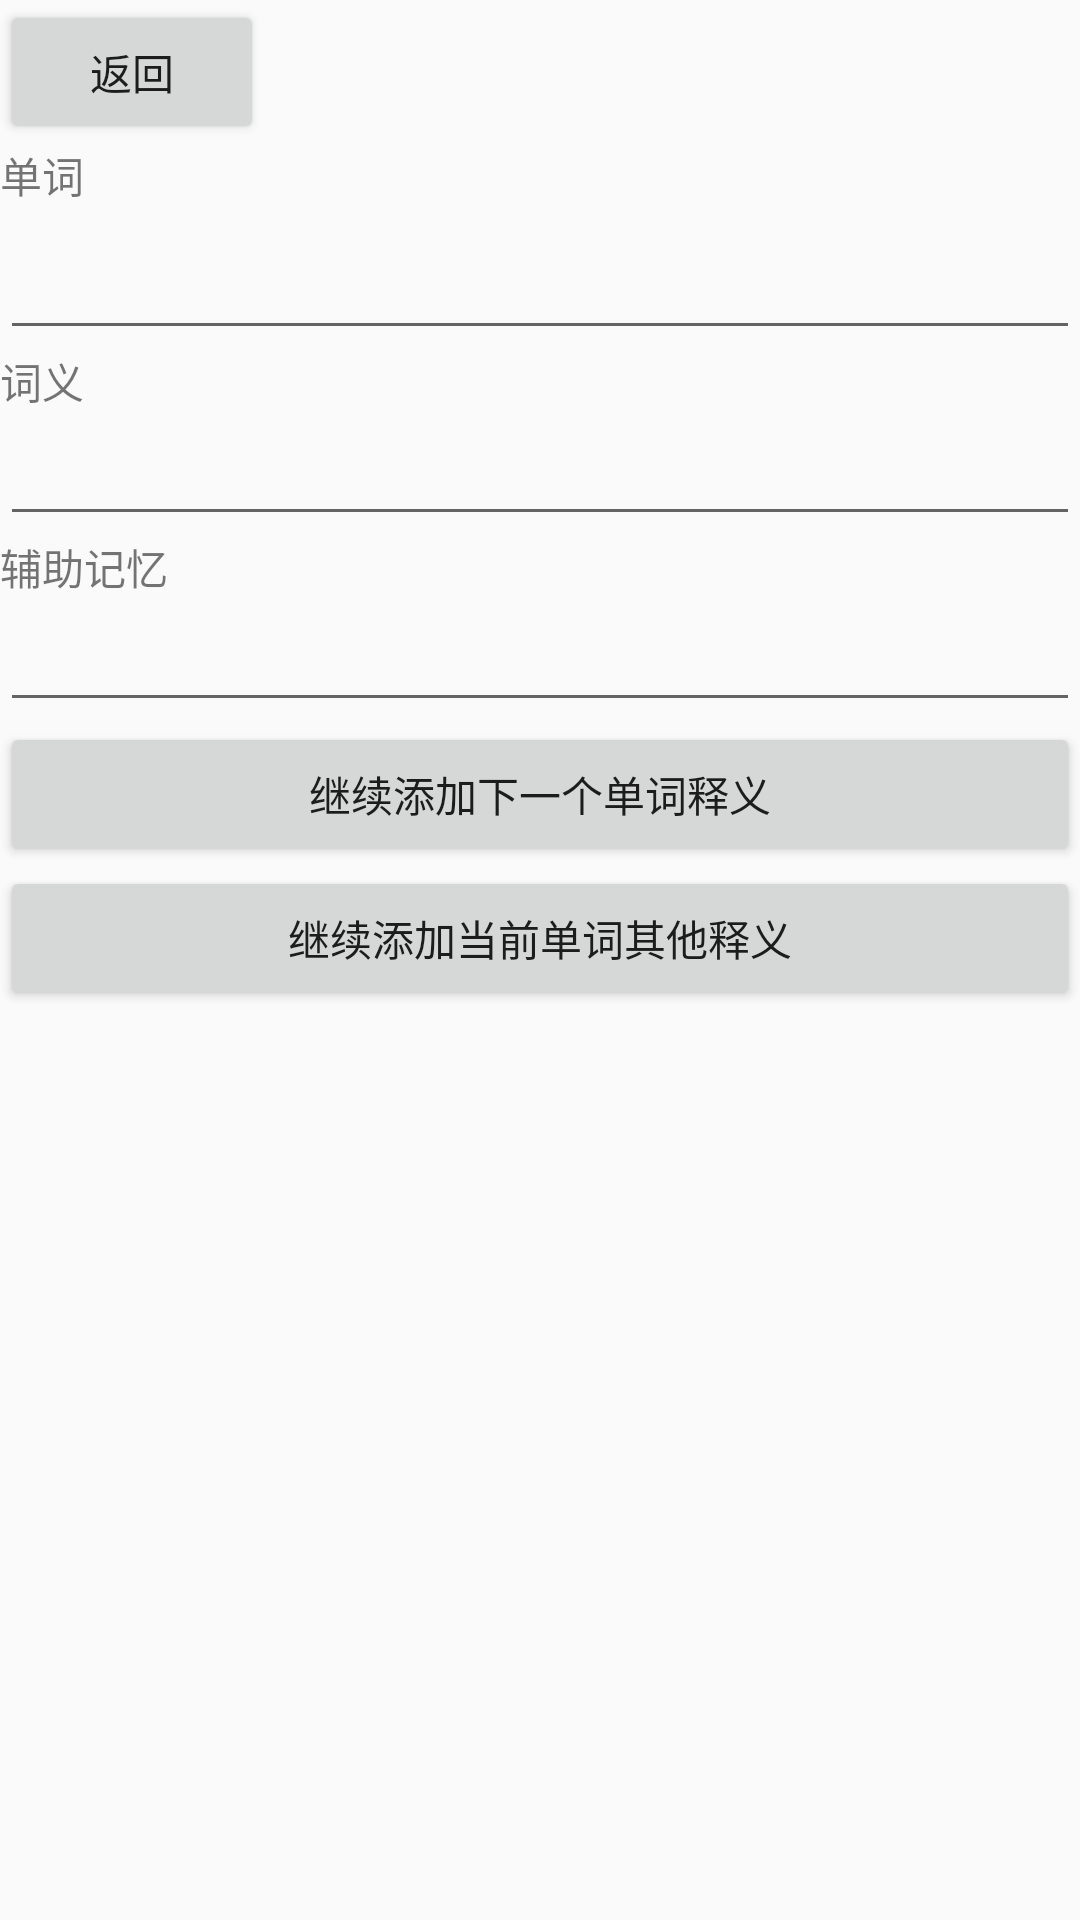

Android layout source for this screen:
<!-- AndroidManifest.xml: application theme Theme.GDAS -->
<!-- res/layout/activity_aty1.xml -->
<?xml version="1.0" encoding="utf-8"?>
<LinearLayout xmlns:android="http://schemas.android.com/apk/res/android"

    xmlns:tools="http://schemas.android.com/tools"
    android:layout_width="match_parent"
    android:layout_height="match_parent"
    android:orientation="vertical"
    tools:context=".ATY1">

    <Button
        android:id="@+id/button3"
        android:layout_width="wrap_content"
        android:layout_height="wrap_content"
        android:text="返回" />

    <TextView
        android:id="@+id/textView"
        android:layout_width="match_parent"
        android:layout_height="wrap_content"
        android:text="单词" />

    <EditText
        android:id="@+id/word"
        android:layout_width="match_parent"
        android:layout_height="wrap_content"
        android:ems="10"
        android:inputType="textPersonName"
        android:minHeight="48dp"
        android:text=""
        tools:layout_editor_absoluteX="96dp"
        tools:layout_editor_absoluteY="211dp" />


    <TextView
        android:id="@+id/textView2"
        android:layout_width="match_parent"
        android:layout_height="wrap_content"
        android:text="词义" />


    <AutoCompleteTextView
        android:id="@+id/exp"
        android:layout_width="match_parent"
        android:layout_height="wrap_content"
        android:layout_gravity="center"
        android:completionThreshold="0" />

    <TextView
        android:id="@+id/textView3"
        android:layout_width="match_parent"
        android:layout_height="wrap_content"
        android:text="辅助记忆" />

    <EditText
        android:id="@+id/aid"
        android:layout_width="match_parent"
        android:layout_height="wrap_content"
        android:ems="10"
        android:inputType="textPersonName"
        android:text="" />

    <Button
        android:id="@+id/button"
        android:layout_width="match_parent"
        android:layout_height="wrap_content"
        android:text="继续添加下一个单词释义" />

    <Button
        android:id="@+id/button2"
        android:layout_width="match_parent"
        android:layout_height="wrap_content"
        android:text="继续添加当前单词其他释义" />
</LinearLayout>
<!-- resources referenced by this layout -->
<resources>
  <style name="Theme.GDAS" parent="Theme.AppCompat.Light.DarkActionBar">
          
          <item name="colorPrimary">@color/purple_500</item>
          <item name="colorPrimaryDark">@color/purple_700</item>
          <item name="colorAccent">@color/teal_200</item>
          
      </style>
  <!-- not gathered from this repository: default colours our renderer supplied (Android Studio template values) -->
  <color name="purple_500">#FF6200EE</color>
  <color name="purple_700">#FF3700B3</color>
  <color name="teal_200">#FF03DAC5</color>
</resources>
